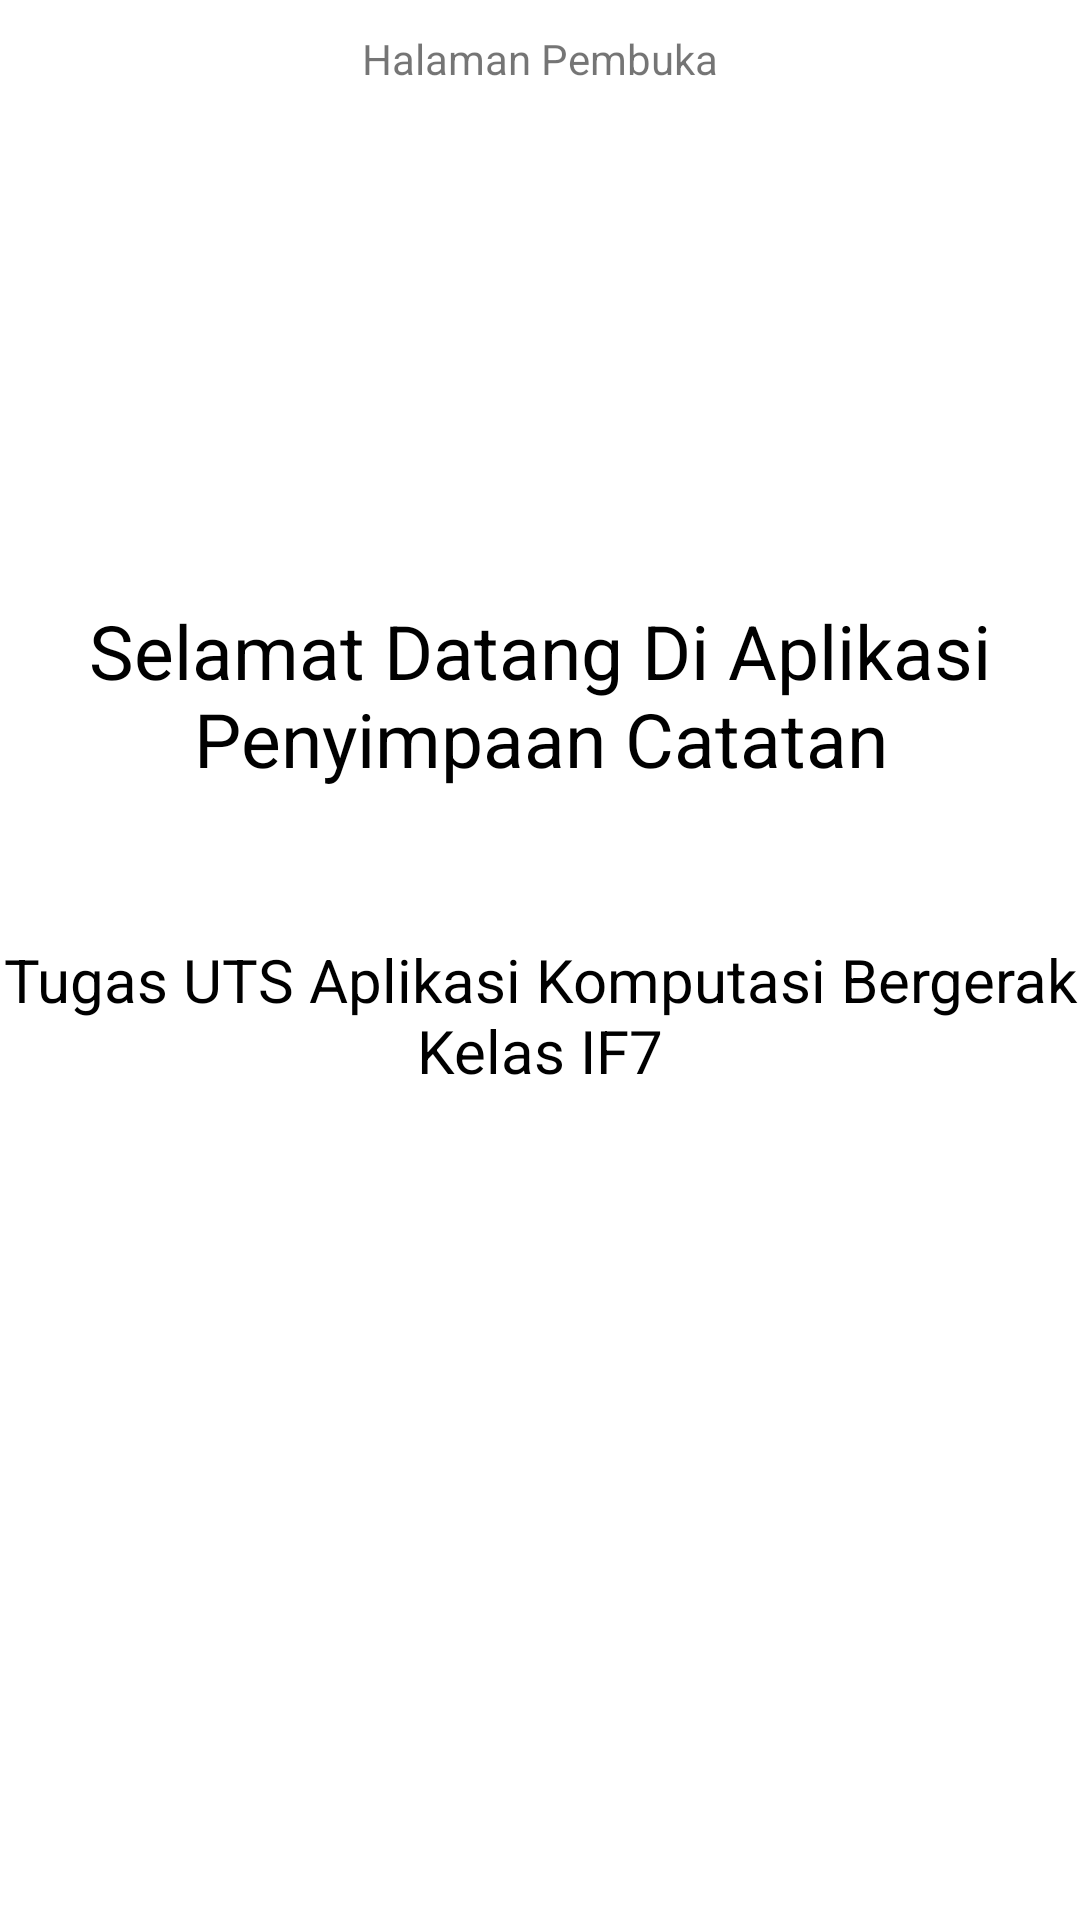

Reconstruct the res/layout file that produces this screen, plus the resources it refers to.
<!-- AndroidManifest.xml: application theme Theme.10119276_MyDiaryUTS -->
<!-- res/layout/fragment_1.xml -->
<?xml version="1.0" encoding="utf-8"?>
<RelativeLayout xmlns:android="http://schemas.android.com/apk/res/android"
    xmlns:tools="http://schemas.android.com/tools"
    android:layout_width="match_parent"
    android:layout_height="match_parent"
    android:background="@drawable/ic_back"
    tools:context=".view.Fragment1">
    <TextView
        android:layout_width="wrap_content"
        android:layout_height="wrap_content"
        android:layout_margin="10dp"
        android:layout_centerHorizontal="true"
        android:layout_alignParentTop="true"
        android:text="Halaman Pembuka"/>

    <TextView
        android:id="@+id/txt_1"
        android:layout_width="wrap_content"
        android:layout_height="wrap_content"
        android:layout_marginTop="200dp"
        android:layout_marginBottom="50dp"
        android:gravity="center"
        android:text="Selamat Datang Di Aplikasi Penyimpaan Catatan"
        android:textColor="@color/black"
        android:textSize="25dp" />
    <TextView
        android:id="@+id/txt_intro"
        android:layout_below="@id/txt_1"
        android:layout_width="wrap_content"
        android:layout_height="wrap_content"
        android:layout_centerVertical="true"
        android:layout_centerHorizontal="true"
        android:gravity="center"
        android:textColor="@color/black"
        android:textSize="20dp"
        android:text="Tugas UTS Aplikasi Komputasi Bergerak Kelas IF7"/>

    <TextView
        android:layout_width="match_parent"
        android:layout_height="wrap_content"
        android:layout_marginTop="650dp"
        android:text="Nasthasa Wulan - 10119276 - IF7"
        android:textAlignment="center" />

</RelativeLayout>
<!-- resources referenced by this layout -->
<resources>
  <style name="Theme.10119276_MyDiaryUTS" parent="Theme.MaterialComponents.DayNight.DarkActionBar">
          
          <item name="colorPrimary">@color/purple_500</item>
          <item name="colorPrimaryVariant">@color/purple_700</item>
          <item name="colorOnPrimary">@color/white</item>
          
          <item name="colorSecondary">@color/teal_200</item>
          <item name="colorSecondaryVariant">@color/teal_700</item>
          <item name="colorOnSecondary">@color/black</item>
          
          <item name="android:statusBarColor" tools:targetApi="l">?attr/colorPrimaryVariant</item>
          
      </style>
  <!-- not gathered from this repository: default colours our renderer supplied (Android Studio template values) -->
  <color name="purple_500">#FF6200EE</color>
  <color name="purple_700">#FF3700B3</color>
  <color name="teal_200">#FF03DAC5</color>
  <color name="teal_700">#FF018786</color>
  <color name="black">#FF000000</color>
  <color name="white">#FFFFFFFF</color>
</resources>
